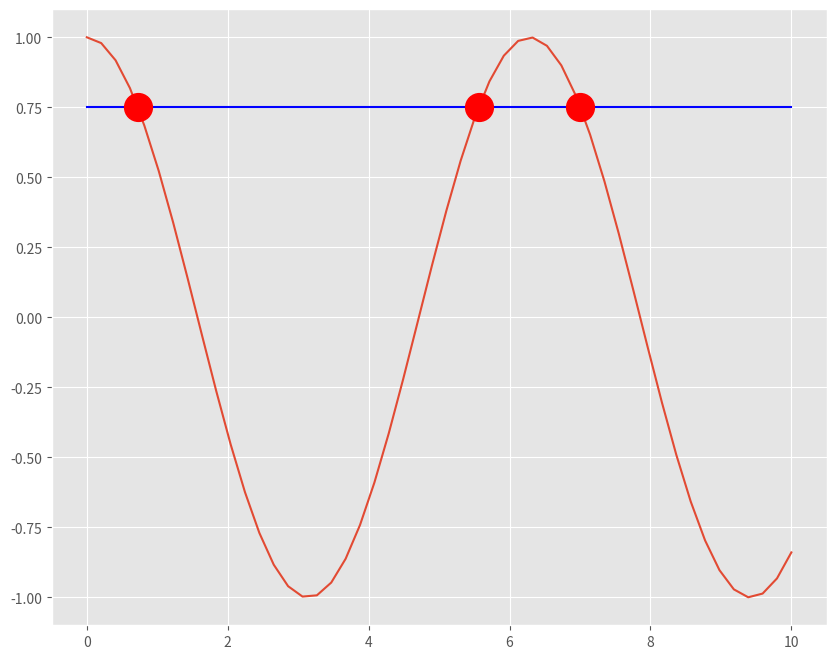

Generate this figure with matplotlib:

# coding: utf-8

# ## The cell below shows how to use a rootfinder to solve cos(x) = 0.75

# In[2]:


get_ipython().run_line_magic('matplotlib', 'inline')
from scipy import optimize
from matplotlib import pyplot as plt
import numpy as np
plt.style.use('ggplot')


xvals=np.linspace(0,10.)
fig,ax = plt.subplots(1,1,figsize=(10,8))
ax.plot(xvals,np.cos(xvals))
straight_line=np.ones_like(xvals)
ax.plot(xvals,straight_line*0.75,'b-')

def root_function(x):
    """
    This is the function we want to find the root of
    
    Parameters
    ----------
    
       x: float
          dependent variable
          
    Returns
    -------
    
    Result of function, should be zero when x is a root

    """
    return np.cos(x) - 0.75 

#
# Solve cos(x) - 0.75 = 0 for three different x intervals
#
#  0-2, 4-6, and 6-8
#
root1 = optimize.zeros.brentq(root_function,0,2)
root2 = optimize.zeros.brentq(root_function,4,6)
root3 = optimize.zeros.brentq(root_function,6,8)
xvals=np.array([root1,root2,root3])
yvals=np.cos(xvals)
ax.plot(xvals,yvals,'ro',markersize=20)

print(optimize.zeros.__file__)


# ## Problem for Friday:  9am
# 
# Write a function:
#     
#     def temp_from_theta(theta,press):
#     
# that uses brentq to find the temperature given $\theta$ and pressure.
#     
# Test it by calculating the temperature at a $\theta$ of 280 K and pressures of press=[1.e5, 7.e4, 4.e4] Pa and comparing those answers to the analytic result.
# 
# Share the google drive url to your notebook.
